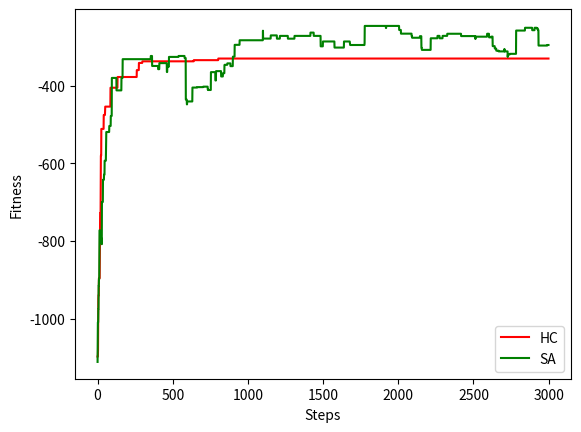

Write the Python code that produced this figure.
import random

import matplotlib.pyplot as plt
import numpy as np
from numpy import ndarray
import math
import matplotlib.pyplot

STEPS: int = 3000#100000

def generate_city_distances_array(number_of_cities: int, max_distance: int):
    distance_matrix: ndarray = np.empty((number_of_cities, number_of_cities))  # generate new array
    for i in range(0, number_of_cities):
        for j in range(0, number_of_cities):
            if i == j:
                distance_matrix[i, j] = 0
            elif j < i:
                distance_matrix[i, j] = distance_matrix[j, i]
            else:
                distance_matrix[i, j] = random.random() * max_distance
    return distance_matrix


def calculate_distance_of_path(distance_matrix: ndarray, path: list):
    distance = 0
    for i in range(1, len(path)):
        distance += distance_matrix[path[i - 1], path[i]]
    return distance


def solve_hill_climb(distance_matrix: ndarray, steps: int):
    yplot_array: ndarray = np.array([])  # for plotting
    array_length = len(distance_matrix)
    hypothesis = [*range(0, array_length), 0]
    fitness = calculate_distance_of_path(distance_matrix, hypothesis) * -1
    #print("path: " + str(hypothesis) + ", distance: " + str(fitness * -1))
    hypothesis_without_start_and_stop = hypothesis[1:len(hypothesis) - 1]
    for i in range(0, steps):
        choice = random.sample(hypothesis_without_start_and_stop, 2)
        new_hypothesis = hypothesis.copy()
        new_hypothesis[hypothesis.index(choice[0])] = choice[1]
        new_hypothesis[hypothesis.index(choice[1])] = choice[0]
        new_fitness = calculate_distance_of_path(distance_matrix, new_hypothesis) * -1
        if new_fitness > fitness: # -50 > -100 => 100 besser als 50
            #print("found better path in step " + str(i))
            #print("better path: " + str(new_hypothesis) + ", distance: " + str(new_fitness * -1))
            fitness = new_fitness
            hypothesis = new_hypothesis
        yplot_array = np.append(yplot_array, fitness)
    print("finished")
    return fitness, yplot_array

def simulated_annealing(distance_matrix: ndarray, steps: int, temp: float, epsilon: float):
    yplot_array: ndarray = np.array([]) #for plotting
    array_length = len(distance_matrix)
    hypothesis = [*range(0, array_length), 0]
    fitness = calculate_distance_of_path(distance_matrix, hypothesis) * -1
    #print(f"path: {hypothesis} distance: {fitness * -1}")
    hypothesis_without_start_and_stop = hypothesis[1:len(hypothesis) - 1]
    for i in range(0, steps):
        choice = random.sample(hypothesis_without_start_and_stop, 2)
        new_hypothesis = hypothesis.copy()
        new_hypothesis[hypothesis.index(choice[0])] = choice[1]
        new_hypothesis[hypothesis.index(choice[1])] = choice[0]
        new_fitness = calculate_distance_of_path(distance_matrix, new_hypothesis) * -1
        if new_fitness > fitness:
            #print(f"found better path in step {i}")
            #print(f"better path: {new_hypothesis}, distance: {new_fitness*-1}")
            fitness = new_fitness
            hypothesis = new_hypothesis
        elif(random.random() < math.exp((new_fitness - fitness)/temp)):
            #print(f'swapped with {math.exp((new_fitness - fitness)/temp)}')
            #print(f'new path: {new_hypothesis}, distance: {new_fitness*-1}')
            fitness = new_fitness
            hypothesis = new_hypothesis
        temp = temp - epsilon
        yplot_array = np.append(yplot_array, fitness)

    print("finished")
    return fitness, yplot_array

if __name__ == "__main__":
    distance_array = generate_city_distances_array(20, 100)
    xpoints = np.array(range(STEPS))
    distance_HC, ypoints_HC = solve_hill_climb(distance_array, STEPS)
    distance_SA, ypoints_SA = simulated_annealing(distance_array, STEPS, 10, 0.00001)
    print(f'Hillclimb: {distance_HC}')
    print(f'Simulated Annealing: {distance_SA}')
    plt.plot(xpoints, ypoints_HC, color='r', label='HC')
    plt.plot(xpoints, ypoints_SA, color='g', label='SA')
    plt.xlabel("Steps")
    plt.ylabel("Fitness")
    plt.legend()
    plt.show()
"""
    0 2 3
    2 0 4
    3 4 0
"""
